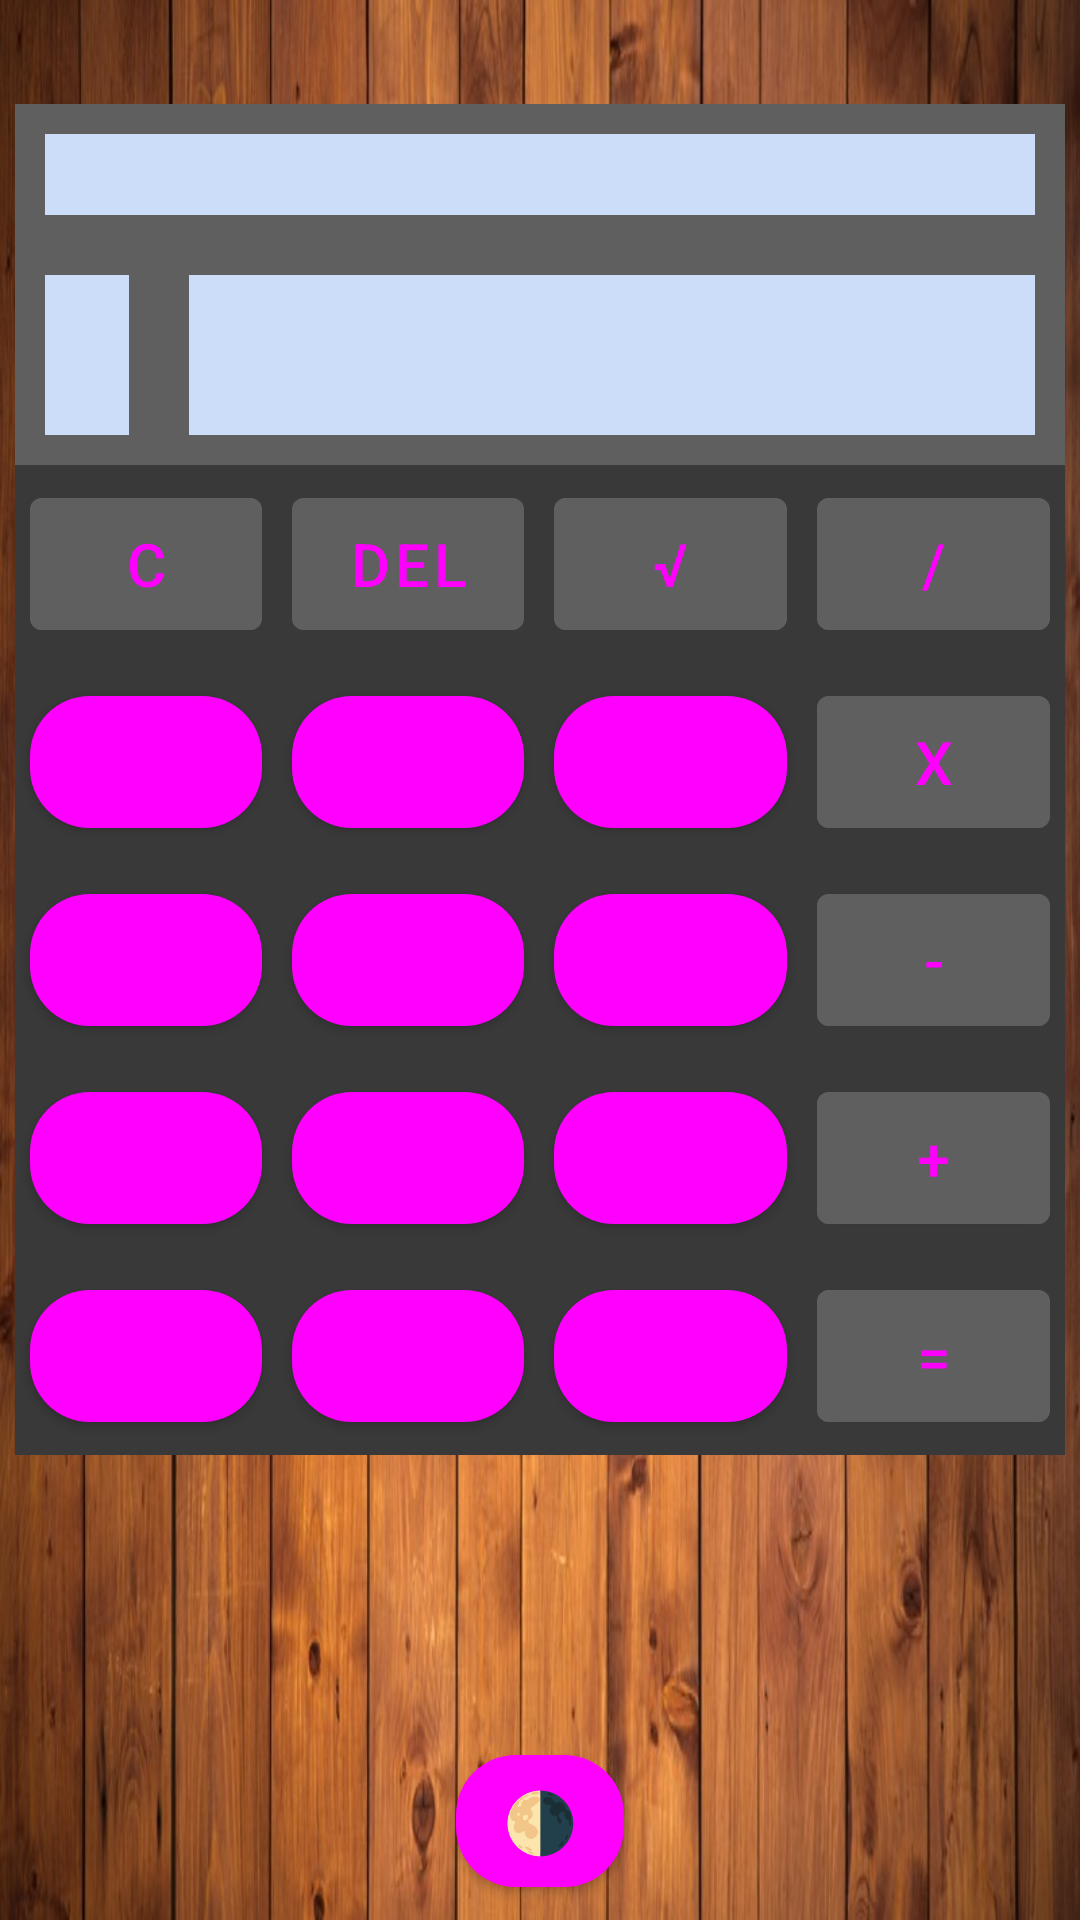

Write the Android layout XML for this screen, with the resource values it uses.
<!-- AndroidManifest.xml: application theme ThemeCustom -->
<!-- res/layout/relative_layout.xml -->
<?xml version="1.0" encoding="utf-8"?>
<RelativeLayout xmlns:android="http://schemas.android.com/apk/res/android"
    xmlns:app="http://schemas.android.com/apk/res-auto"
    android:layout_width="match_parent"
    android:layout_height="match_parent"
    android:background="@drawable/wood_pxhere_com">


    <LinearLayout
        android:id="@+id/number_pad_center"
        style="@style/number_pad_layout"
        android:layout_centerInParent="true">


        <com.google.android.material.button.MaterialButton
            android:id="@+id/number_4"
            style="@style/buttons_numbers"
            android:text="@string/number_4" />

        <com.google.android.material.button.MaterialButton
            android:id="@+id/number_5"
            style="@style/buttons_numbers"
            android:text="@string/number_5" />

        <com.google.android.material.button.MaterialButton
            android:id="@+id/number_6"
            style="@style/buttons_numbers"
            android:text="@string/number_6" />

        <com.google.android.material.button.MaterialButton
            android:id="@+id/button_minus"
            style="@style/buttons_operational"
            android:text="@string/symbol_minus" />

    </LinearLayout>

    <LinearLayout
        android:id="@+id/number_pad_bottom"
        style="@style/number_pad_layout"
        android:layout_below="@id/number_pad_center"
        android:layout_centerHorizontal="true">

        <com.google.android.material.button.MaterialButton
            android:id="@+id/number_1"
            style="@style/buttons_numbers"
            android:text="@string/number_1" />

        <com.google.android.material.button.MaterialButton
            android:id="@+id/number_2"
            style="@style/buttons_numbers"
            android:text="@string/number_2" />

        <com.google.android.material.button.MaterialButton
            android:id="@+id/number_3"
            style="@style/buttons_numbers"
            android:text="@string/number_3" />

        <com.google.android.material.button.MaterialButton
            android:id="@+id/button_plus"
            style="@style/buttons_operational"
            android:text="@string/symbol_plus" />

    </LinearLayout>

    <LinearLayout
        android:id="@+id/number_pad_top"
        style="@style/number_pad_layout"
        android:layout_above="@id/number_pad_center"
        android:layout_centerHorizontal="true">

        <com.google.android.material.button.MaterialButton
            android:id="@+id/number_7"
            style="@style/buttons_numbers"
            android:text="@string/number_7" />

        <com.google.android.material.button.MaterialButton
            android:id="@+id/number_8"
            style="@style/buttons_numbers"
            android:text="@string/number_8" />

        <com.google.android.material.button.MaterialButton
            android:id="@+id/number_9"
            style="@style/buttons_numbers"
            android:text="@string/number_9" />

        <com.google.android.material.button.MaterialButton
            android:id="@+id/button_x"
            style="@style/buttons_operational"
            android:text="@string/symbol_x" />

    </LinearLayout>

    <LinearLayout
        android:id="@+id/calc_bottom"
        style="@style/number_pad_layout"
        android:layout_below="@id/number_pad_bottom"
        android:layout_centerHorizontal="true">


        <com.google.android.material.button.MaterialButton
            android:id="@+id/button_negative"
            style="@style/buttons_numbers"
            android:text="@string/symbol_negative" />

        <com.google.android.material.button.MaterialButton
            android:id="@+id/number_0"
            style="@style/buttons_numbers"
            android:text="@string/number_0" />

        <com.google.android.material.button.MaterialButton
            android:id="@+id/button_dot"
            style="@style/buttons_numbers"
            android:text="@string/symbol_dot" />

        <com.google.android.material.button.MaterialButton
            android:id="@+id/button_result"
            style="@style/buttons_operational"
            android:text="@string/symbol_result" />

    </LinearLayout>


    <LinearLayout
        android:id="@+id/operations_panel"
        style="@style/number_pad_layout"
        android:layout_above="@id/number_pad_top"
        android:layout_centerHorizontal="true">

        <com.google.android.material.button.MaterialButton
            android:id="@+id/button_clean"
            style="@style/buttons_operational"
            android:text="@string/symbol_clean" />

        <com.google.android.material.button.MaterialButton
            android:id="@+id/button_del"
            style="@style/buttons_operational"
            android:text="@string/symbol_delete" />

        <com.google.android.material.button.MaterialButton
            android:id="@+id/button_sqrt"
            style="@style/buttons_operational"
            android:text="@string/symbol_sqrt" />

        <com.google.android.material.button.MaterialButton
            android:id="@+id/button_division"
            style="@style/buttons_operational"
            android:text="@string/symbol_division" />

    </LinearLayout>


    <LinearLayout
        style="@style/number_pad_layout.display_layout"
        android:layout_above="@id/display_main_layout"
        android:orientation="vertical">

        <TextView
            android:id="@+id/second_display"
            style="@style/display.display_second"
            android:background="@color/display"
            android:text="@string/second_display" />


    </LinearLayout>


    <LinearLayout
        android:id="@+id/display_main_layout"
        style="@style/number_pad_layout.display_layout"
        android:layout_above="@id/operations_panel"
        android:orientation="horizontal">

        <TextView
            android:id="@+id/negative_status"
            style="@style/display.display_negative"
            android:layout_weight="1"
            android:text="@string/main_display" />

        <TextView
            android:id="@+id/main_display"
            style="@style/display"
            android:layout_weight="10"
            android:text="@string/main_display" />


    </LinearLayout>

    <com.google.android.material.button.MaterialButton
        android:id="@+id/dark_mode_switch"
        style="@style/buttons_numbers.switch_theme"
        android:layout_alignParentBottom="true"
        android:layout_centerHorizontal="true"
        android:layout_marginBottom="5dp"
        android:text="@string/switch_theme" />


</RelativeLayout>
<!-- resources referenced by this layout -->
<resources>
  <color name="display">#CBDDF8</color>
  <string name="main_display" />
  <string name="number_0">0</string>
  <string name="number_1">1</string>
  <string name="number_2">2</string>
  <string name="number_3">3</string>
  <string name="number_4">4</string>
  <string name="number_5">5</string>
  <string name="number_6">6</string>
  <string name="number_7">7</string>
  <string name="number_8">8</string>
  <string name="number_9">9</string>
  <string name="second_display" />
  <string name="switch_theme">🌗</string>
  <string name="symbol_clean">C</string>
  <string name="symbol_delete">del</string>
  <string name="symbol_division">/</string>
  <string name="symbol_dot">.</string>
  <string name="symbol_minus">-</string>
  <string name="symbol_negative">+/-</string>
  <string name="symbol_plus">+</string>
  <string name="symbol_result">=</string>
  <string name="symbol_sqrt">√</string>
  <string name="symbol_x">X</string>
  <style name="buttons_numbers">
          <item name="android:layout_width">@dimen/zero_dp</item>
          <item name="android:layout_height">@dimen/standard_dp</item>
          <item name="android:layout_margin">@dimen/button_margin_vertical</item>
          <item name="cornerRadius">@dimen/button_corner</item>
          <item name="android:textSize">@dimen/button_text_size</item>
          <item name="android:layout_weight">4</item>
      </style>
  <style name="buttons_numbers.switch_theme">
      <item name="android:layout_width">@dimen/standard_dp</item>
      <item name="android:layout_height">@dimen/standard_dp</item>
      <item name="android:layout_margin">@dimen/button_margin_vertical</item>
      <item name="cornerRadius">@dimen/button_corner</item>
  
      </style>
  <style name="display.display_negative">
          <item name="android:maxLength">1</item>
          <item name="android:textAlignment">center</item>
      </style>
  <style name="display.display_second">
          <item name="android:layout_width">match_parent</item>
          <item name="android:textSize">@dimen/display_size_half</item>
          <item name="android:maxLength">15</item>
      </style>
  <style name="number_pad_layout">
          <item name="android:layout_width">wrap_content</item>
          <item name="android:layout_height">wrap_content</item>
          <item name="android:layout_marginLeft">@dimen/layout_margin</item>
          <item name="android:layout_marginRight">@dimen/layout_margin</item>
          <item name="android:background">@color/dark_light</item>
  
  
      </style>
  <style name="number_pad_layout.display_layout">
          <item name="android:layout_width">match_parent</item>
          <item name="android:layout_centerHorizontal">true</item>
          <item name="android:background">@color/gray</item>
      </style>
  <style name="ThemeCustom" parent="Theme.MaterialComponents.DayNight.DarkActionBar">
          <item name="colorPrimary">@color/light_primary</item>
          <item name="colorPrimaryVariant">@color/light_primary_variant</item>
          <item name="colorOnPrimary">@color/light_accent</item>
          <item name="android:statusBarColor" tools:targetApi="l">?attr/colorPrimaryVariant</item>
          <item name="windowNoTitle">true</item>
      </style>
  <dimen name="zero_dp">0dp</dimen>
  <dimen name="standard_dp">56dp</dimen>
  <dimen name="button_margin_vertical">5sp</dimen>
  <dimen name="button_corner">20dp</dimen>
  <dimen name="button_text_size">20sp</dimen>
  <color name="gray">#FF5F5F5F</color>
  <dimen name="layout_margin_double">10sp</dimen>
  <color name="black">#FF000000</color>
  <dimen name="display_size">40sp</dimen>
  <dimen name="display_size_half">20sp</dimen>
  <dimen name="layout_margin">5sp</dimen>
  <color name="dark_light">#FF393939</color>
</resources>
